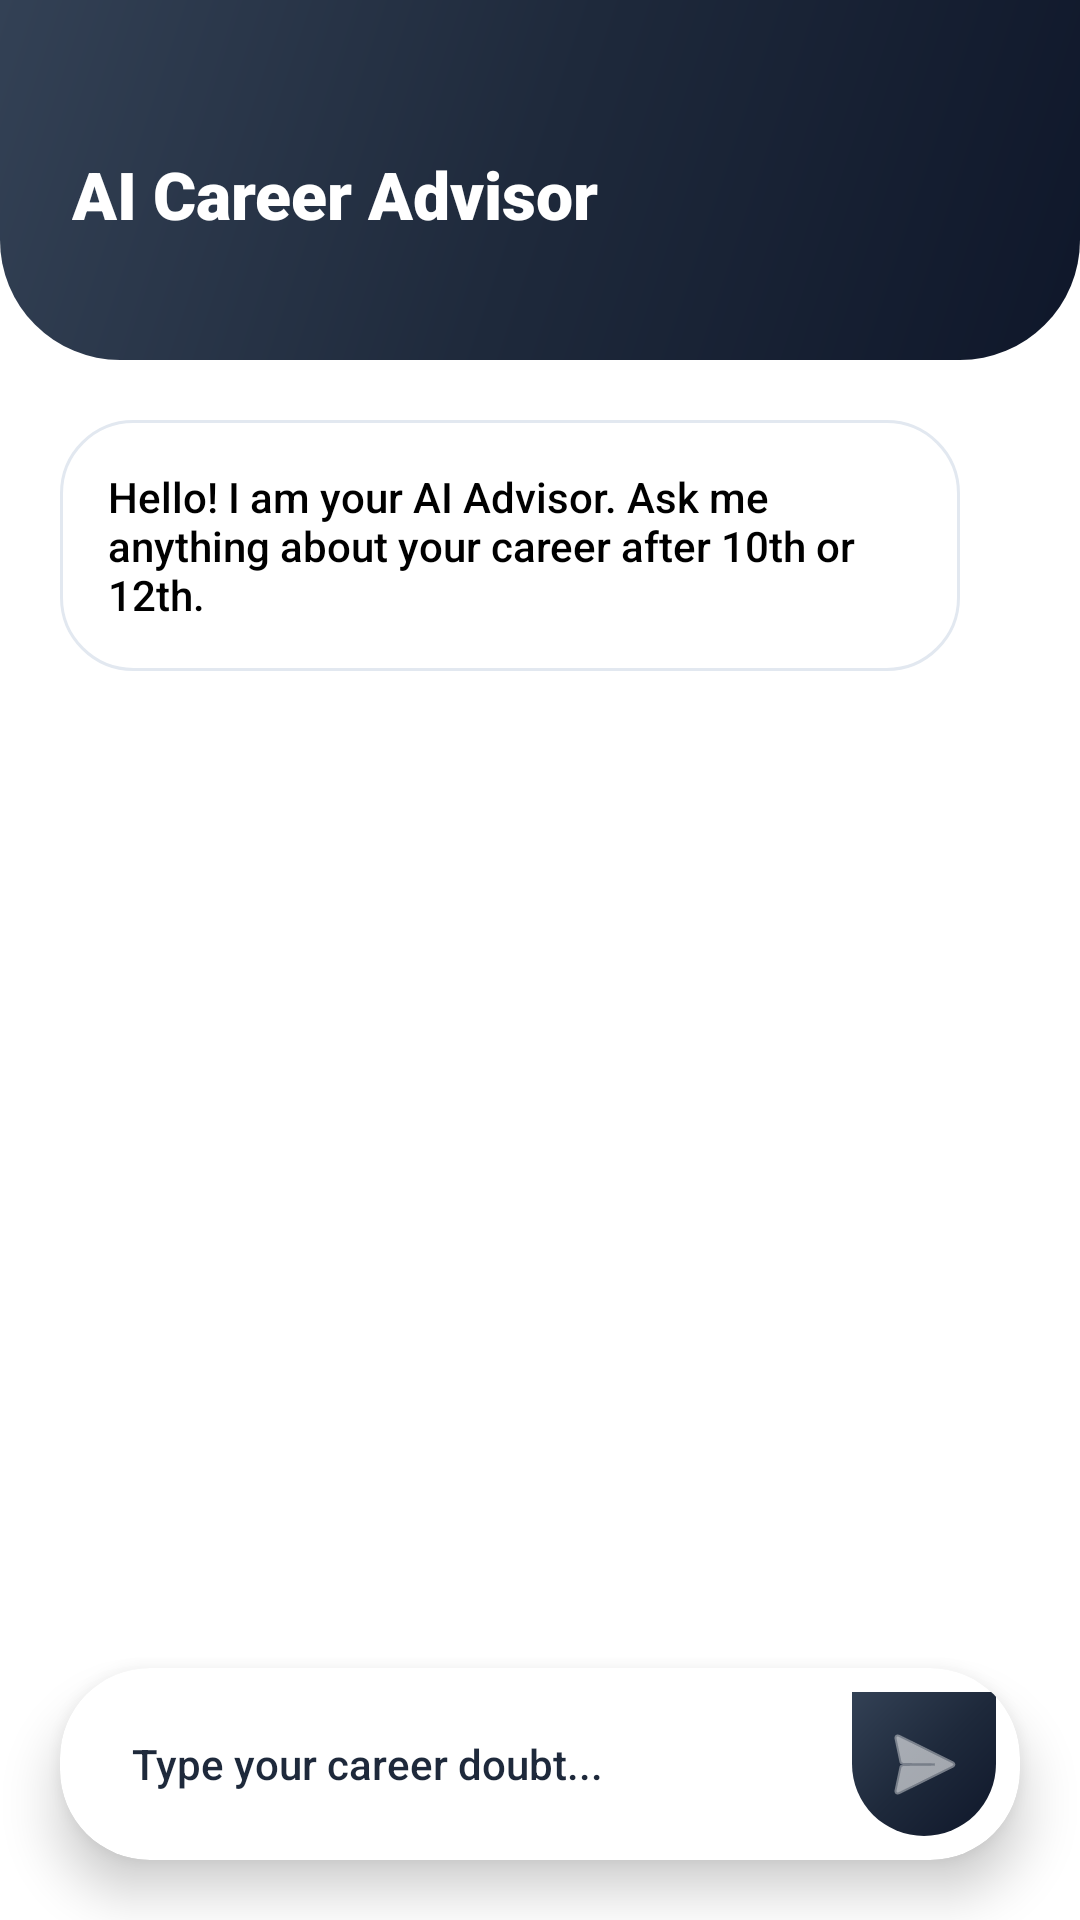

The Android layout XML behind this screen, and the referenced resources:
<!-- AndroidManifest.xml: application theme Theme.PathFinder2 -->
<!-- res/layout/activity_ai_chat.xml -->
<?xml version="1.0" encoding="utf-8"?>
<androidx.constraintlayout.widget.ConstraintLayout xmlns:android="http://schemas.android.com/apk/res/android"
    xmlns:app="http://schemas.android.com/apk/res-auto"
    android:layout_width="match_parent"
    android:layout_height="match_parent"
    android:background="@color/bg_main">

    
    <View
        android:id="@+id/headerBase"
        android:layout_width="match_parent"
        android:layout_height="120dp"
        android:background="@drawable/header_gradient"
        app:layout_constraintTop_toTopOf="parent" />

    <TextView
        android:id="@+id/tvChatTitle"
        android:layout_width="wrap_content"
        android:layout_height="wrap_content"
        android:layout_marginStart="24dp"
        android:layout_marginTop="50dp"
        android:text="AI Career Advisor"
        android:textColor="@color/white"
        android:fontFamily="sans-serif-black"
        android:textSize="22sp"
        app:layout_constraintStart_toStartOf="parent"
        app:layout_constraintTop_toTopOf="parent" />

    
    <androidx.core.widget.NestedScrollView
        android:id="@+id/scrollChat"
        android:layout_width="match_parent"
        android:layout_height="0dp"
        android:layout_marginBottom="16dp"
        android:padding="20dp"
        app:layout_constraintBottom_toTopOf="@+id/cardInput"
        app:layout_constraintTop_toBottomOf="@id/headerBase">

        <LinearLayout
            android:id="@+id/layoutMessages"
            android:layout_width="match_parent"
            android:layout_height="wrap_content"
            android:orientation="vertical">

            <TextView
                android:layout_width="wrap_content"
                android:layout_height="wrap_content"
                android:text="Hello! I am your AI Advisor. Ask me anything about your career after 10th or 12th."
                android:background="@drawable/premium_card_bg"
                android:padding="16dp"
                android:layout_marginBottom="16dp"
                android:textColor="@color/text_title"
                android:fontFamily="sans-serif-medium"
                android:maxWidth="300dp" />

        </LinearLayout>
    </androidx.core.widget.NestedScrollView>

    
    <androidx.cardview.widget.CardView
        android:id="@+id/cardInput"
        android:layout_width="match_parent"
        android:layout_height="wrap_content"
        android:layout_margin="20dp"
        app:cardCornerRadius="30dp"
        app:cardElevation="10dp"
        app:layout_constraintBottom_toBottomOf="parent">

        <LinearLayout
            android:layout_width="match_parent"
            android:layout_height="wrap_content"
            android:orientation="horizontal"
            android:padding="8dp"
            android:gravity="center_vertical">

            <EditText
                android:id="@+id/etMessage"
                android:layout_width="0dp"
                android:layout_height="wrap_content"
                android:layout_weight="1"
                android:hint="Type your career doubt..."
                android:background="@android:color/transparent"
                android:paddingHorizontal="16dp"
                android:fontFamily="sans-serif-medium"
                android:maxLines="3"
                android:textSize="14sp"
                android:textColor="@color/black"
                android:textColorHint="@color/text_light" />

            <ImageButton
                android:id="@+id/btnSendMessage"
                android:layout_width="48dp"
                android:layout_height="48dp"
                android:background="@drawable/header_gradient"
                android:src="@android:drawable/ic_menu_send"
                app:tint="@color/white"
                android:padding="10dp" />

        </LinearLayout>
    </androidx.cardview.widget.CardView>

</androidx.constraintlayout.widget.ConstraintLayout>
<!-- resources referenced by this layout -->
<resources>
  <color name="bg_main">#FFFFFF</color>
  <color name="black">#000000</color>
  <color name="text_light">#1E293B</color>
  <color name="text_title">#000000</color>
  <color name="white">#FFFFFF</color>
  <!-- drawable header_gradient (drawable) -->
  <?xml version="1.0" encoding="utf-8"?>
  <shape xmlns:android="http://schemas.android.com/apk/res/android">
      <gradient
          android:angle="135"
          android:startColor="#0F172A"
          android:centerColor="#1E293B"
          android:endColor="#334155"
          android:type="linear" />
      <corners android:bottomLeftRadius="40dp" android:bottomRightRadius="40dp"/>
  </shape>
  <!-- drawable premium_card_bg (drawable) -->
  <?xml version="1.0" encoding="utf-8"?>
  <shape xmlns:android="http://schemas.android.com/apk/res/android">
      <solid android:color="@color/white" />
      <corners android:radius="24dp" />
      <stroke
          android:width="1dp"
          android:color="#E2E8F0" /> 
  </shape>
  <style name="Theme.PathFinder2" parent="Base.Theme.PathFinder2" />
  <style name="Base.Theme.PathFinder2" parent="Theme.Material3.DayNight.NoActionBar">
          
          
      </style>
</resources>
